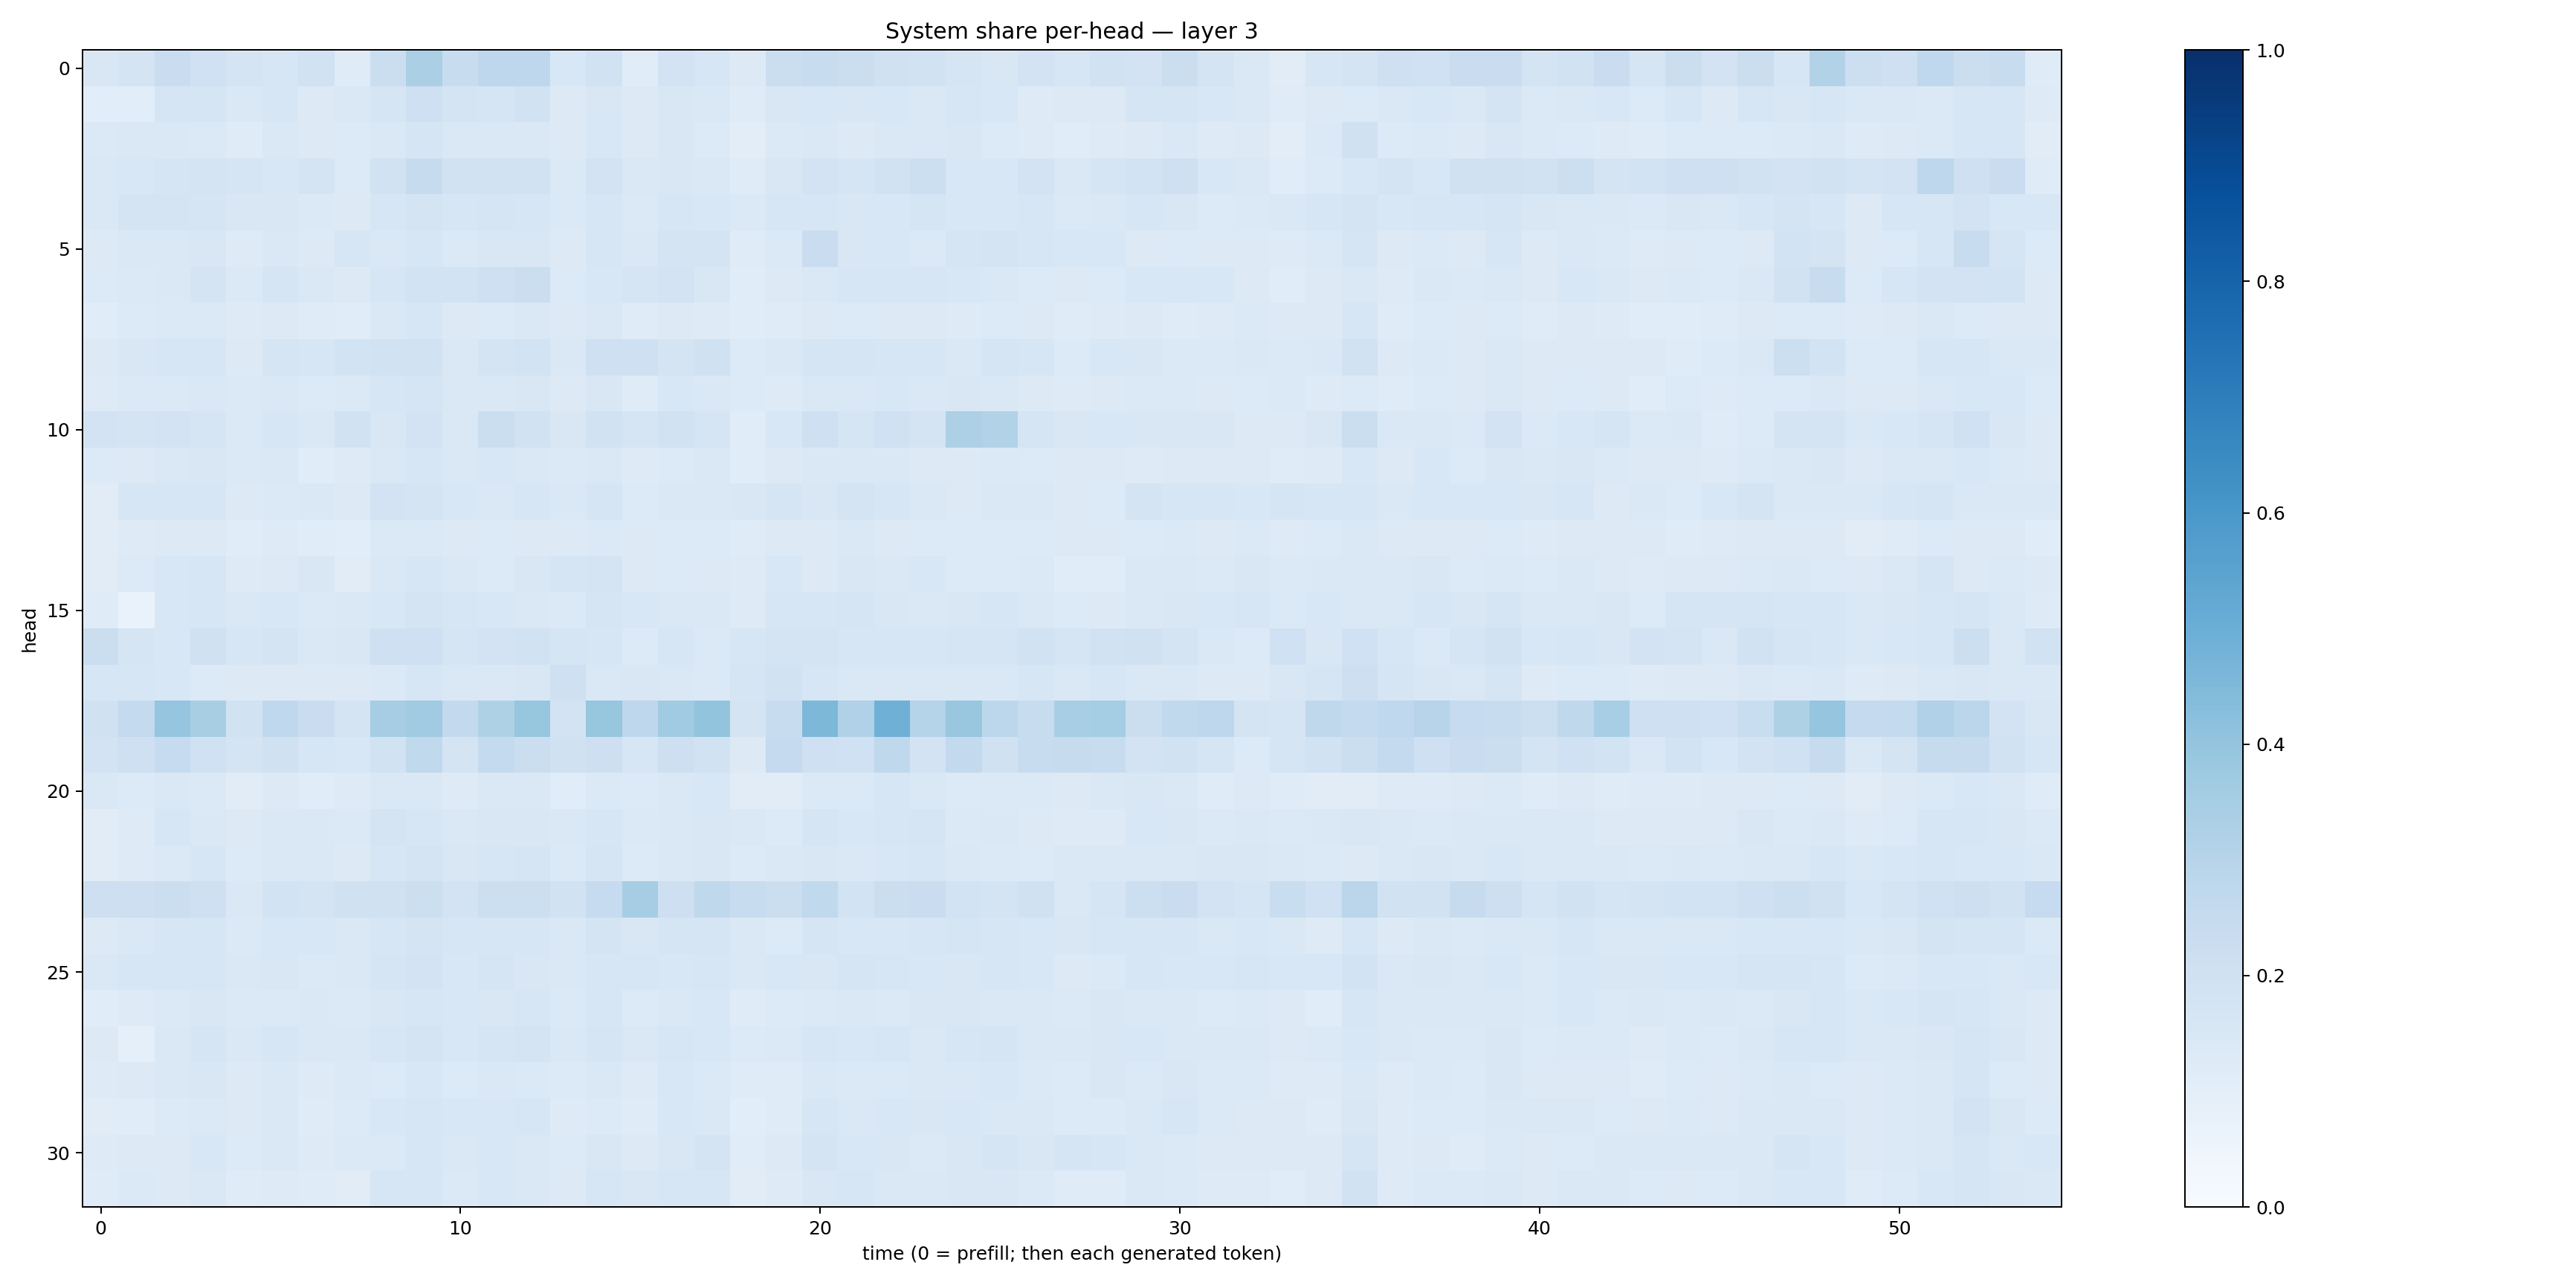

Source data for this figure (header and first rows):
0.15196607, 0.1726179, 0.22908743, 0.20298012, 0.17488946, 0.16296163, 0.18972439, 0.117954254, 0.22399998, 0.33401135, 0.24185917, 0.27580425, 0.2754108, 0.1525249, 0.19326866, 0.11443111, 0.18106024, 0.16385344, 0.13110916, 0.22033837, 0.2421286, 0.22035144, 0.19712777, 0.19072753
0.1091, 0.1089, 0.1642, 0.1716, 0.1455, 0.1577, 0.1319, 0.142, 0.1651, 0.2087, 0.1769, 0.1677, 0.19, 0.1293, 0.1508, 0.1253, 0.1509, 0.1411, 0.1184, 0.1495, 0.1552, 0.1499, 0.153, 0.1456
0.1402, 0.142, 0.1476, 0.1382, 0.1204, 0.145, 0.132, 0.1361, 0.1456, 0.1668, 0.1415, 0.143, 0.144, 0.1265, 0.1537, 0.1298, 0.149, 0.1347, 0.1017, 0.1386, 0.1466, 0.1318, 0.1423, 0.1473
0.1482, 0.1524, 0.1678, 0.1792, 0.1698, 0.1552, 0.1726, 0.1351, 0.1923, 0.2454, 0.1899, 0.1944, 0.1922, 0.1396, 0.1802, 0.1411, 0.1495, 0.146, 0.119, 0.1517, 0.1807, 0.1712, 0.1944, 0.2177
0.1471, 0.1746, 0.1785, 0.1685, 0.1505, 0.1512, 0.1375, 0.1277, 0.1579, 0.172, 0.1595, 0.1645, 0.1573, 0.1374, 0.1595, 0.1404, 0.1573, 0.1539, 0.14, 0.1589, 0.164, 0.1523, 0.1553, 0.1709
0.1279, 0.1428, 0.1481, 0.1512, 0.1237, 0.1467, 0.1281, 0.1598, 0.1469, 0.1572, 0.1404, 0.1521, 0.1521, 0.1277, 0.163, 0.1469, 0.1724, 0.1742, 0.119, 0.137, 0.2298, 0.151, 0.1557, 0.1387
0.1336, 0.1405, 0.1465, 0.1757, 0.1373, 0.1682, 0.1474, 0.1296, 0.1564, 0.184, 0.1841, 0.2032, 0.2247, 0.1364, 0.1551, 0.1669, 0.18, 0.1517, 0.1151, 0.1279, 0.1442, 0.159, 0.1602, 0.1579
0.1151, 0.1355, 0.1397, 0.138, 0.122, 0.1317, 0.1198, 0.1159, 0.1409, 0.1591, 0.1281, 0.1338, 0.1439, 0.1277, 0.1467, 0.119, 0.132, 0.1242, 0.1163, 0.1182, 0.1292, 0.1334, 0.1312, 0.1279
0.1317, 0.1502, 0.1605, 0.1608, 0.1315, 0.1663, 0.1597, 0.1862, 0.1892, 0.1878, 0.1465, 0.1736, 0.1845, 0.1458, 0.2047, 0.2096, 0.174, 0.198, 0.1347, 0.1427, 0.1706, 0.1654, 0.1606, 0.1637
0.1248, 0.1373, 0.1381, 0.1477, 0.1401, 0.1482, 0.1341, 0.1381, 0.1619, 0.1651, 0.1408, 0.1463, 0.149, 0.1263, 0.1488, 0.119, 0.1526, 0.1448, 0.1332, 0.1223, 0.1452, 0.1461, 0.1559, 0.1458
0.1824, 0.1731, 0.1814, 0.1672, 0.1399, 0.1606, 0.1421, 0.1905, 0.1509, 0.1819, 0.146, 0.2198, 0.1892, 0.1497, 0.1878, 0.1682, 0.1911, 0.1683, 0.1154, 0.1529, 0.2078, 0.1689, 0.2021, 0.1746
0.136, 0.132, 0.1465, 0.1497, 0.1397, 0.1473, 0.1164, 0.123, 0.1481, 0.1586, 0.1446, 0.1545, 0.1471, 0.1379, 0.141, 0.125, 0.134, 0.1438, 0.117, 0.1284, 0.144, 0.1483, 0.141, 0.1297
0.1104, 0.159, 0.1639, 0.1598, 0.1313, 0.1383, 0.1436, 0.1274, 0.1803, 0.1792, 0.1533, 0.1428, 0.1564, 0.1418, 0.1677, 0.1351, 0.1406, 0.1468, 0.1499, 0.1703, 0.1508, 0.1771, 0.1638, 0.1481
0.1123, 0.123, 0.1314, 0.1287, 0.1145, 0.1227, 0.1134, 0.1093, 0.1382, 0.1395, 0.1306, 0.1344, 0.1322, 0.129, 0.1403, 0.1303, 0.1344, 0.1337, 0.1185, 0.127, 0.1275, 0.1414, 0.1325, 0.1337
0.1112, 0.1357, 0.153, 0.1578, 0.1239, 0.1292, 0.1493, 0.1128, 0.1483, 0.1599, 0.1407, 0.1333, 0.149, 0.1707, 0.1748, 0.1298, 0.1361, 0.1264, 0.1231, 0.1556, 0.1261, 0.1514, 0.147, 0.1558
0.1187, 0.06976, 0.1557, 0.1623, 0.1435, 0.1534, 0.1377, 0.1448, 0.1556, 0.1726, 0.1573, 0.1535, 0.1438, 0.1392, 0.1676, 0.1555, 0.1482, 0.1423, 0.1217, 0.1616, 0.1606, 0.1669, 0.1518, 0.1457
0.2201, 0.1704, 0.1546, 0.198, 0.1599, 0.1748, 0.1413, 0.1501, 0.2072, 0.209, 0.1677, 0.1836, 0.1934, 0.1679, 0.1597, 0.135, 0.1588, 0.139, 0.1637, 0.1773, 0.1741, 0.1567, 0.1631, 0.1636
0.1589, 0.1576, 0.1528, 0.1364, 0.1306, 0.1326, 0.1303, 0.1317, 0.139, 0.1605, 0.1446, 0.1484, 0.1517, 0.2052, 0.1451, 0.1486, 0.1432, 0.1371, 0.1672, 0.1898, 0.1578, 0.1429, 0.1467, 0.1422
0.1954, 0.2545, 0.3963, 0.3409, 0.1935, 0.2678, 0.2275, 0.1767, 0.3493, 0.3644, 0.2585, 0.3236, 0.392, 0.182, 0.3916, 0.2768, 0.3648, 0.4005, 0.1752, 0.2404, 0.4547, 0.3174, 0.4892, 0.3025
0.1808, 0.2081, 0.2498, 0.2031, 0.1735, 0.1972, 0.1613, 0.1535, 0.1885, 0.2625, 0.1786, 0.2565, 0.225, 0.1965, 0.2147, 0.1623, 0.2134, 0.1923, 0.128, 0.2521, 0.2075, 0.2028, 0.27, 0.1821
0.1447, 0.1364, 0.1417, 0.1374, 0.1119, 0.131, 0.1154, 0.1232, 0.1407, 0.1453, 0.1225, 0.1418, 0.1474, 0.1139, 0.1385, 0.1355, 0.1434, 0.1556, 0.1122, 0.1115, 0.139, 0.138, 0.1564, 0.1465
0.1121, 0.1245, 0.157, 0.1469, 0.1302, 0.1441, 0.1413, 0.1391, 0.1764, 0.1611, 0.1453, 0.1487, 0.1498, 0.1435, 0.1585, 0.1399, 0.143, 0.152, 0.1479, 0.1339, 0.1642, 0.1558, 0.1605, 0.1659
0.1108, 0.1217, 0.1396, 0.1566, 0.1366, 0.1446, 0.1431, 0.1302, 0.1566, 0.1723, 0.1522, 0.1569, 0.1656, 0.1382, 0.1669, 0.1336, 0.1466, 0.1513, 0.1354, 0.1457, 0.1512, 0.1477, 0.1553, 0.161
0.2123, 0.2119, 0.2191, 0.2104, 0.1477, 0.1848, 0.1773, 0.1983, 0.1986, 0.2168, 0.1828, 0.2177, 0.2176, 0.1928, 0.2461, 0.3509, 0.2133, 0.2716, 0.2355, 0.2264, 0.2653, 0.1844, 0.2259, 0.2285
0.1288, 0.1435, 0.1573, 0.1639, 0.1394, 0.1531, 0.1559, 0.1416, 0.1636, 0.178, 0.1584, 0.1584, 0.1602, 0.1484, 0.1765, 0.1494, 0.1717, 0.1666, 0.1419, 0.1365, 0.1691, 0.1539, 0.1543, 0.1617
0.1449, 0.1594, 0.1608, 0.1585, 0.1473, 0.1498, 0.1377, 0.1427, 0.1679, 0.1811, 0.1531, 0.1648, 0.1519, 0.1444, 0.1598, 0.1575, 0.1549, 0.1612, 0.1448, 0.1558, 0.1523, 0.1695, 0.1563, 0.1529
0.1142, 0.1242, 0.1403, 0.1496, 0.1404, 0.1402, 0.1456, 0.1391, 0.1515, 0.1566, 0.153, 0.1522, 0.1612, 0.1375, 0.1579, 0.1353, 0.1473, 0.1531, 0.1209, 0.1342, 0.1402, 0.1468, 0.1374, 0.1512
0.1313, 0.09098, 0.147, 0.1646, 0.1473, 0.1579, 0.1423, 0.1414, 0.1625, 0.173, 0.1562, 0.1645, 0.1736, 0.1482, 0.1668, 0.1428, 0.162, 0.155, 0.1346, 0.1397, 0.158, 0.1557, 0.1587, 0.1459
0.1225, 0.1305, 0.1426, 0.1493, 0.127, 0.1429, 0.1236, 0.1374, 0.1349, 0.1542, 0.1339, 0.1449, 0.1373, 0.1364, 0.142, 0.1241, 0.1533, 0.1378, 0.1183, 0.1187, 0.1478, 0.1405, 0.1373, 0.1432
0.1103, 0.1165, 0.1358, 0.1381, 0.1281, 0.1448, 0.1183, 0.1335, 0.1527, 0.1582, 0.1535, 0.1524, 0.1575, 0.1239, 0.1337, 0.1175, 0.1548, 0.1414, 0.1092, 0.1206, 0.1575, 0.146, 0.1535, 0.15
0.1249, 0.1309, 0.1311, 0.1534, 0.1355, 0.1425, 0.1235, 0.1377, 0.1398, 0.1614, 0.1453, 0.1557, 0.1435, 0.1332, 0.151, 0.1299, 0.1512, 0.1784, 0.1171, 0.1288, 0.1788, 0.1525, 0.1487, 0.138
0.1191, 0.1402, 0.1327, 0.1409, 0.1185, 0.1233, 0.1196, 0.1109, 0.1571, 0.1599, 0.138, 0.1524, 0.1475, 0.1268, 0.1597, 0.1504, 0.1563, 0.164, 0.1096, 0.122, 0.1522, 0.1601, 0.1433, 0.147
